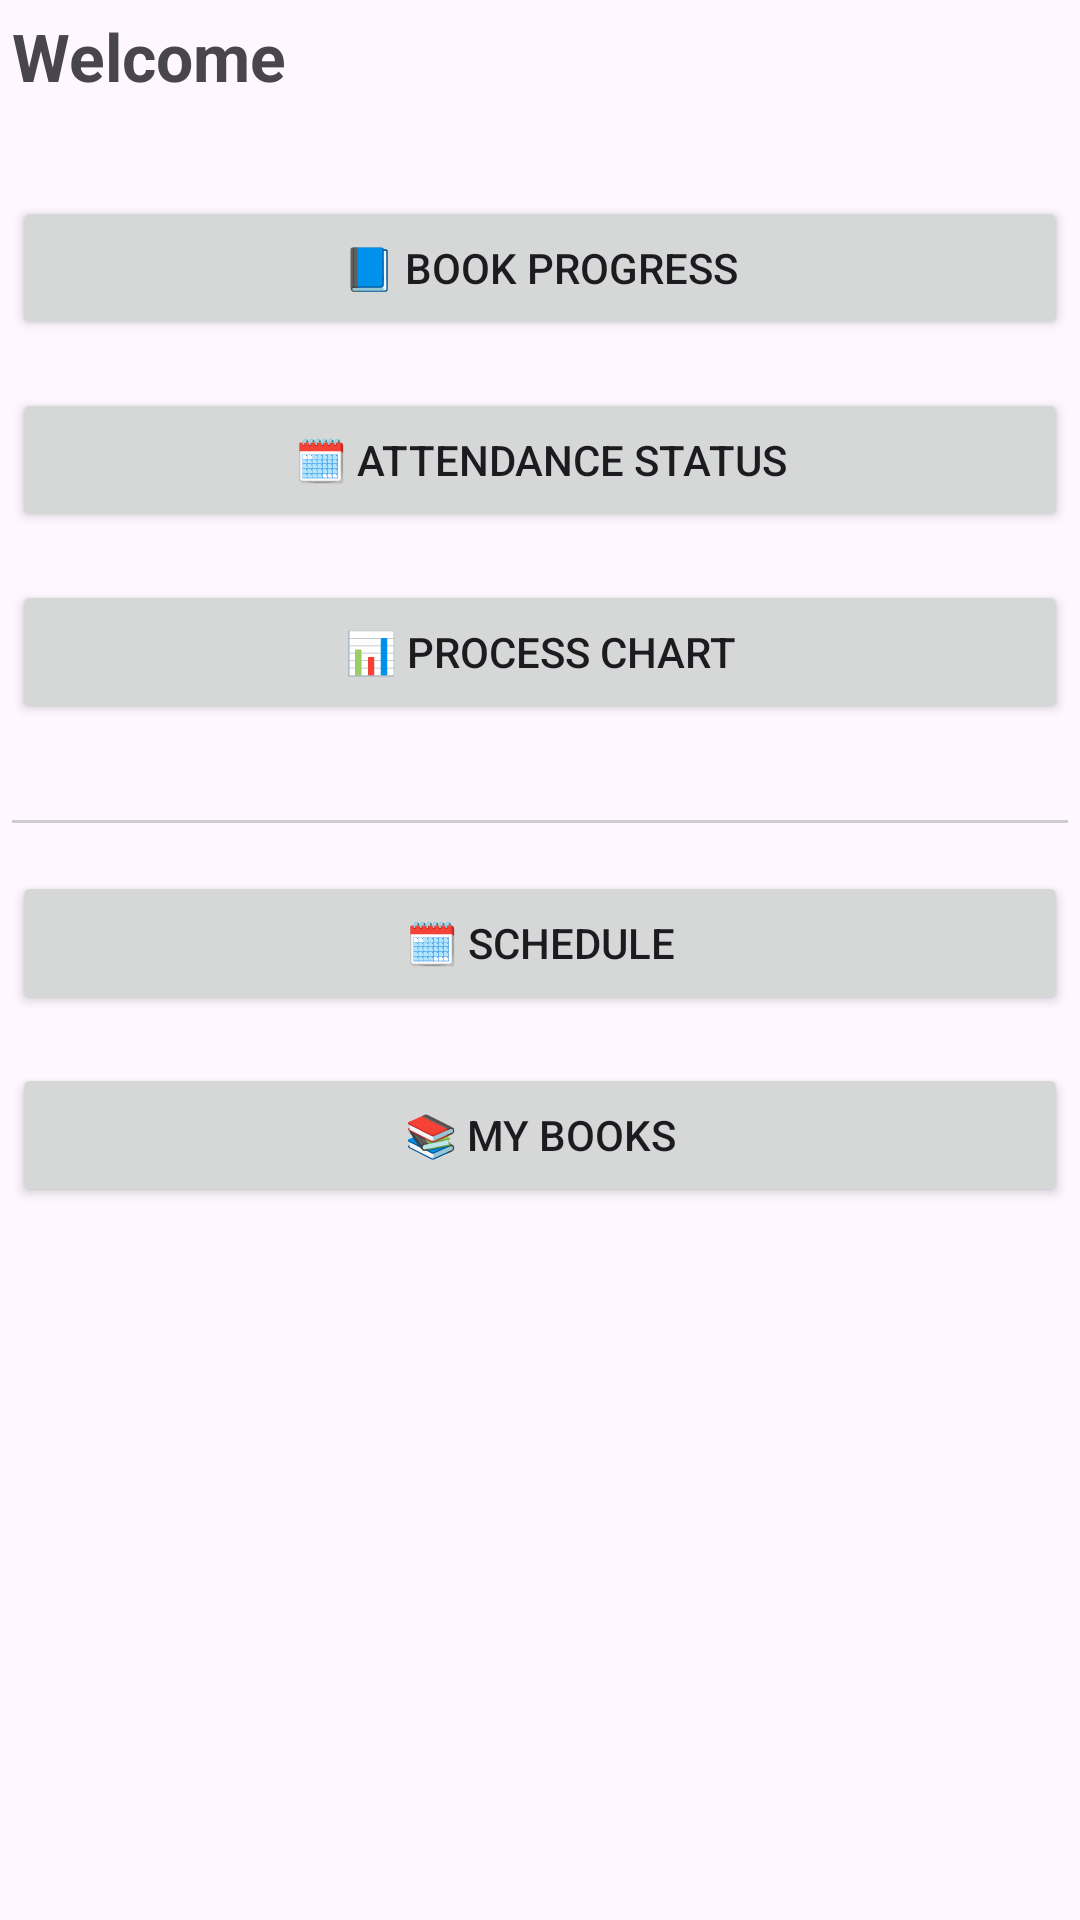

Layout XML and referenced resources for this Android screen:
<!-- AndroidManifest.xml: application theme Theme.StudentTrackingApp -->
<!-- res/layout/activity_student_home.xml -->
<?xml version="1.0" encoding="utf-8"?>
<ScrollView xmlns:android="http://schemas.android.com/apk/res/android"
    android:layout_width="match_parent"
    android:layout_height="match_parent"
    android:padding="4dp">

    <LinearLayout
        android:layout_width="match_parent"
        android:layout_height="wrap_content"
        android:orientation="vertical"
        android:gravity="center_horizontal">

        <TextView
            android:id="@+id/studentWelcome"
            android:layout_width="match_parent"
            android:layout_height="wrap_content"
            android:text="@string/welcome_message"
            android:textSize="22sp"
            android:textStyle="bold"
            android:layout_marginBottom="32dp" />

        <Button
            android:id="@+id/bookProgressButton"
            android:layout_width="match_parent"
            android:layout_height="wrap_content"
            android:text="@string/bookProgressButton"
            android:layout_marginBottom="16dp" />

        <Button
            android:id="@+id/attendanceButton"
            android:layout_width="match_parent"
            android:layout_height="wrap_content"
            android:text="@string/attendanceButton"
            android:layout_marginBottom="16dp" />

        <Button
            android:id="@+id/chartButton"
            android:layout_width="match_parent"
            android:layout_height="wrap_content"
            android:text="@string/chartButton"
            android:layout_marginBottom="16dp" />

        <View
            android:layout_width="match_parent"
            android:layout_height="1dp"
            android:background="#CCCCCC"
            android:layout_marginVertical="16dp" />

        <Button
            android:id="@+id/myScheduleButton"
            android:layout_width="match_parent"
            android:layout_height="wrap_content"
            android:text="@string/myScheduleButton"
            android:layout_marginBottom="16dp" />

        <Button
            android:id="@+id/myBooksButton"
            android:layout_width="match_parent"
            android:layout_height="wrap_content"
            android:text="@string/myBooksButton" />
    </LinearLayout>
</ScrollView>
<!-- resources referenced by this layout -->
<resources>
  <string name="attendanceButton">🗓️ Attendance Status</string>
  <string name="bookProgressButton">📘 Book Progress</string>
  <string name="chartButton">📊 Process Chart</string>
  <string name="myBooksButton">📚 My Books</string>
  <string name="myScheduleButton">🗓️ Schedule</string>
  <string name="welcome_message">Welcome</string>
  <style name="Theme.StudentTrackingApp" parent="Base.Theme.StudentTrackingApp" />
  <style name="Base.Theme.StudentTrackingApp" parent="Theme.Material3.DayNight.NoActionBar">
  
      </style>
</resources>
